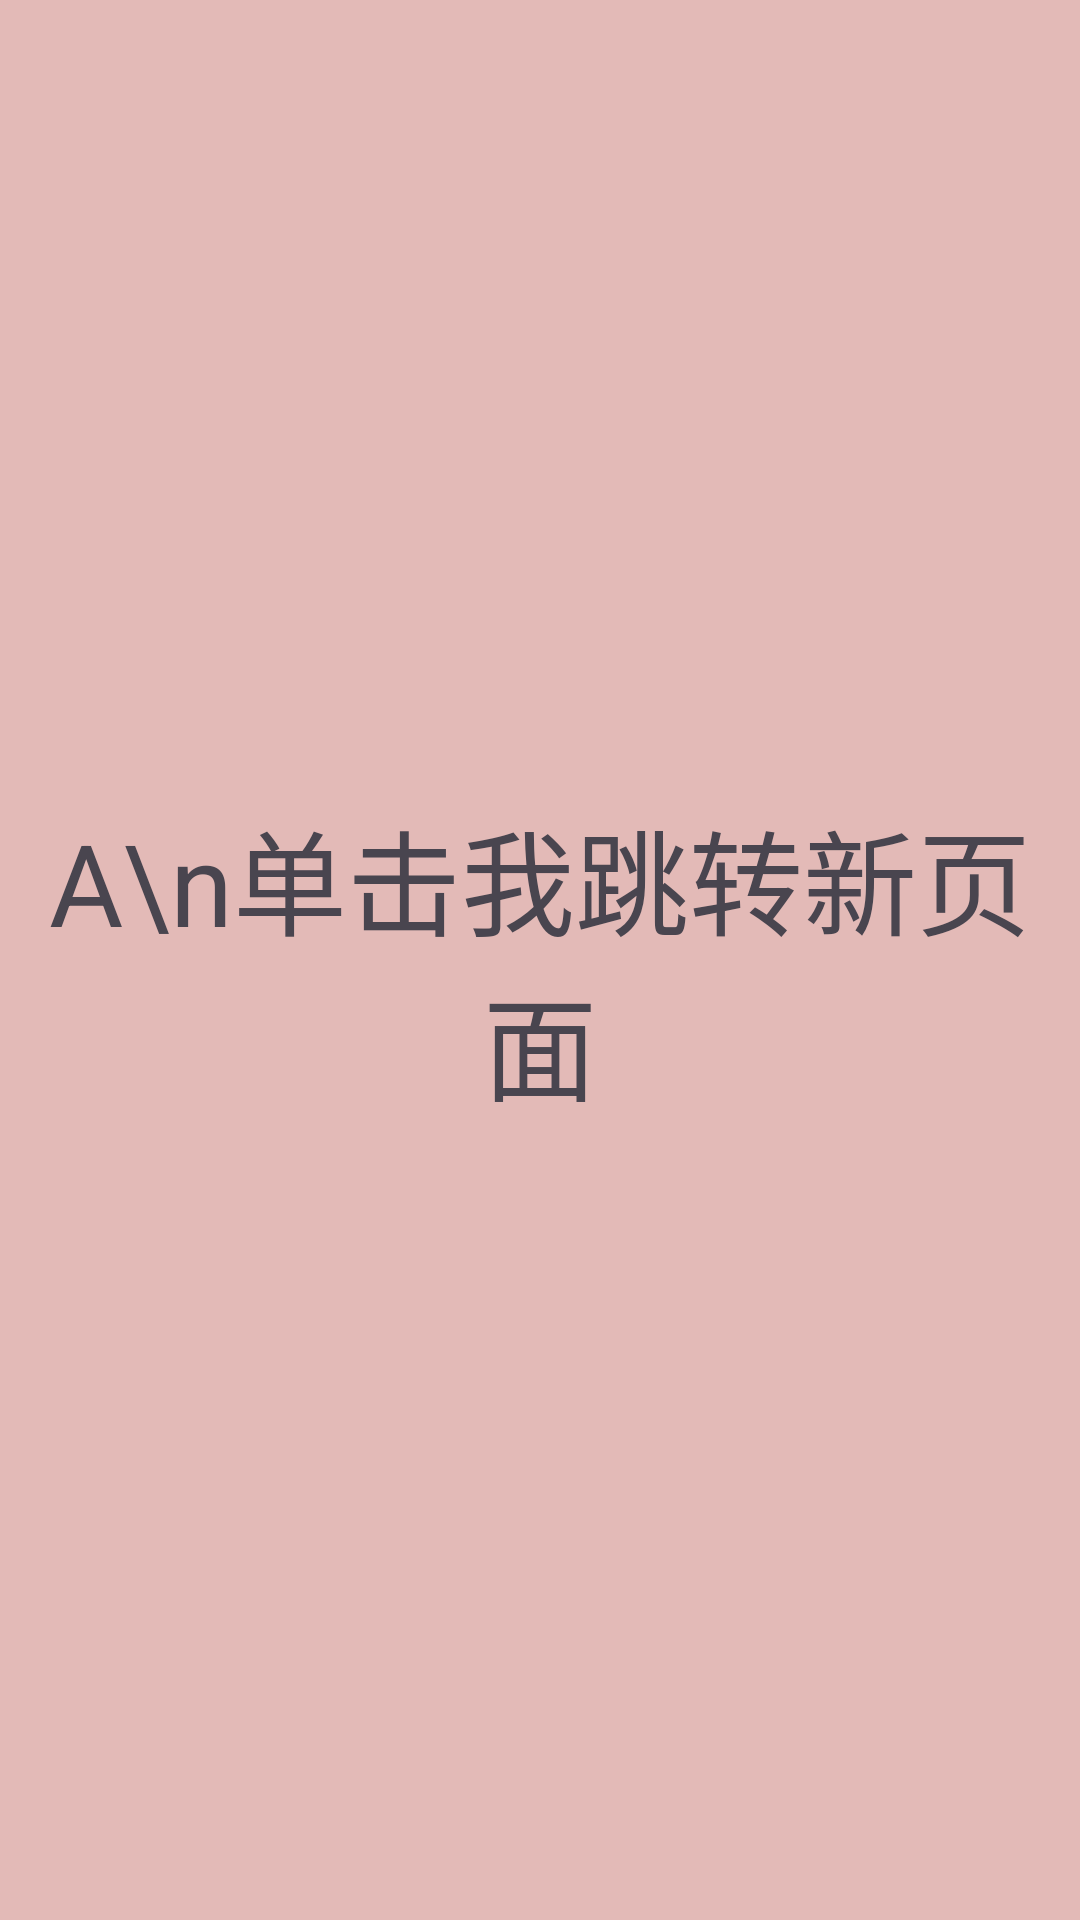

Android layout source for this screen:
<!-- AndroidManifest.xml: application theme Theme.FragmentWeChat -->
<!-- res/layout/fragment_a.xml -->
<?xml version="1.0" encoding="utf-8"?>
<androidx.constraintlayout.widget.ConstraintLayout xmlns:android="http://schemas.android.com/apk/res/android"
    xmlns:app="http://schemas.android.com/apk/res-auto"
    android:layout_width="match_parent"
    android:layout_height="match_parent">

    <TextView
        android:id="@+id/tvNew"
        android:layout_width="match_parent"
        android:layout_height="match_parent"
        android:background="#E3BAB7"
        android:gravity="center"
        android:text="A\n单击我跳转新页面"
        android:textSize="38sp"
        app:layout_constraintBottom_toBottomOf="parent"
        app:layout_constraintEnd_toEndOf="parent"
        app:layout_constraintStart_toStartOf="parent"
        app:layout_constraintTop_toTopOf="parent" />

</androidx.constraintlayout.widget.ConstraintLayout>
<!-- resources referenced by this layout -->
<resources>
  <style name="Theme.FragmentWeChat" parent="Base.Theme.FragmentWeChat" />
  <style name="Base.Theme.FragmentWeChat" parent="Theme.Material3.DayNight.NoActionBar">
          
          
      </style>
</resources>
